Run: headless pygame with SDL's dummy video driver; simulated clock (each Clock.tick advances the game by its frame time, no real sleeping); random seed 0; keys injected as events and as key.get_pressed() state; no mouse input.
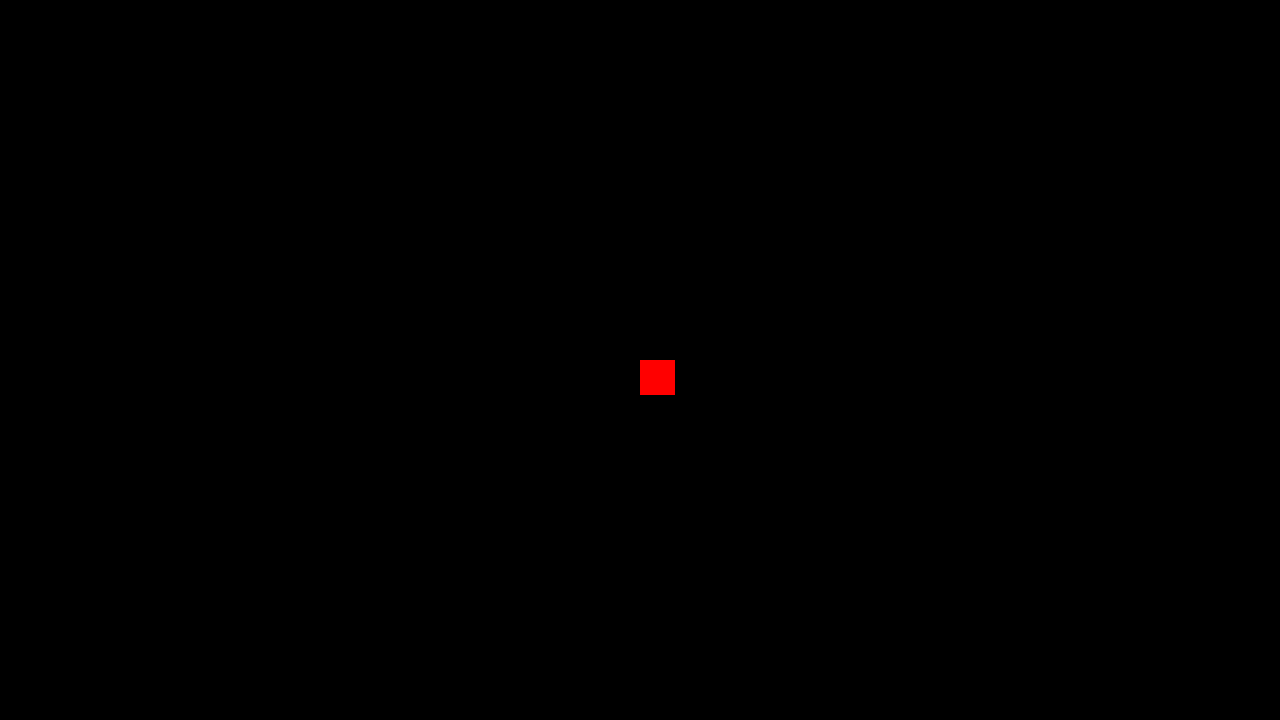
Frame 1 of 4 · flips 1–60 · no input
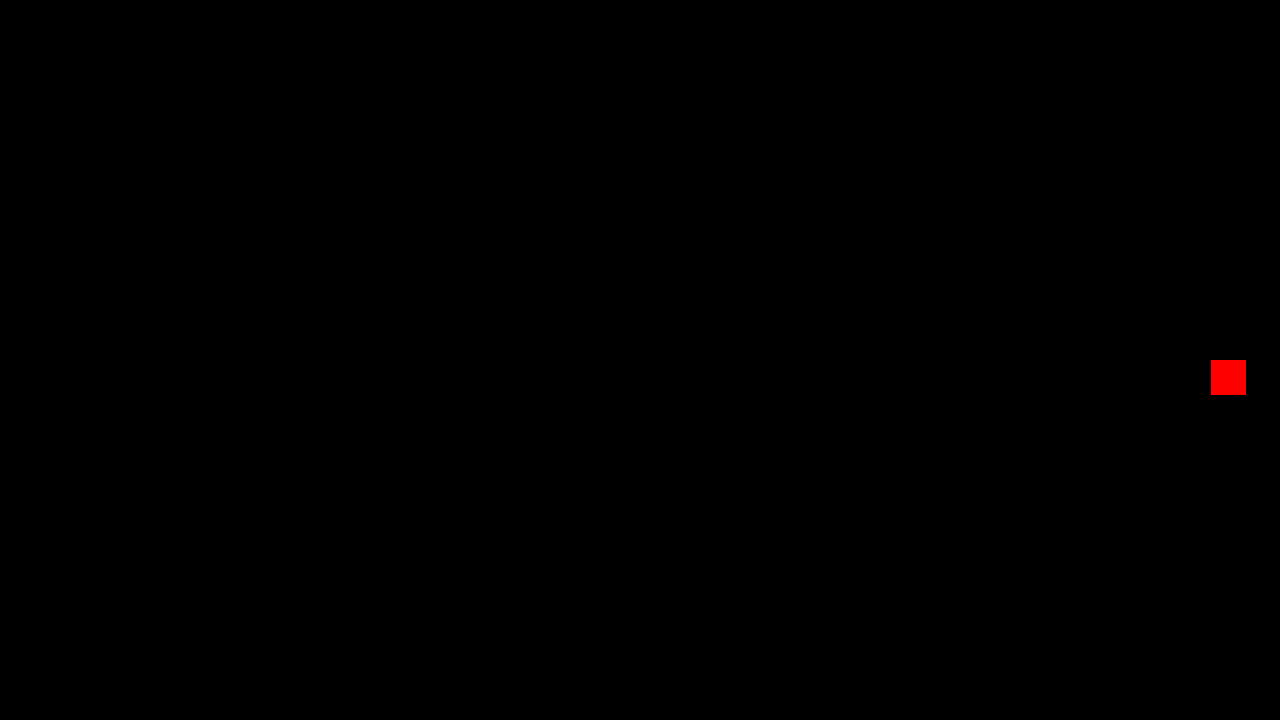
Frame 2 of 4 · flips 61–180 · tapped SPACE, RETURN · held RIGHT (→), D
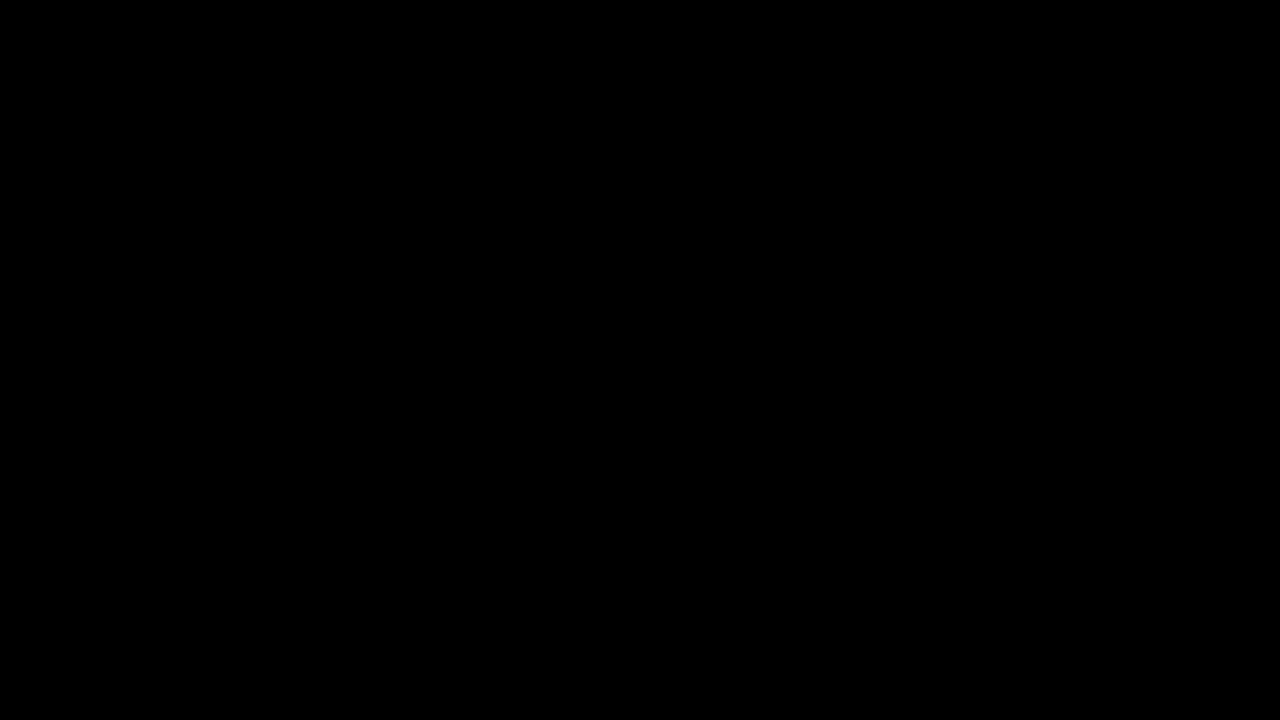
Frame 3 of 4 · flips 181–300 · held DOWN (↓), S
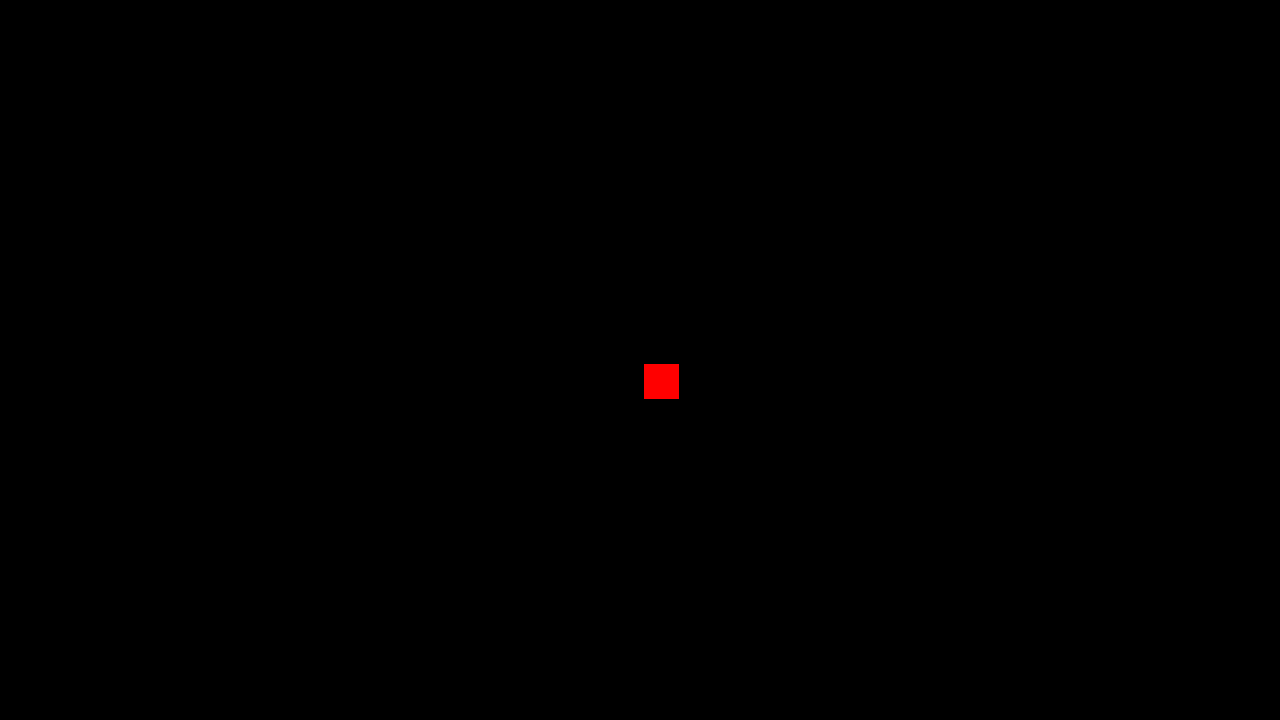
Frame 4 of 4 · flips 301–420 · held LEFT (←), A, UP (↑), W

The pygame program that drew these frames:

# Example file showing a circle moving on screen
import pygame

class SnakeTile:
    pos = pygame.Vector2(0, 0)
    size = 35
    color = 'green'

    def __init__(self, pos: pygame.Vector2) -> None:
        self.pos = pos

    def draw(self, surface):
        pygame.draw.rect(surface, self.color, pygame.Rect(self.pos.x, self.pos.y, self.size, self.size))

    def move(self, dir, dt):
        if dir == "UP":
            self.pos.y -= 5 * dt
        elif dir == "DOWN":
            self.pos.y += 5 * dt
        elif dir == "LEFT":
            self.pos.x -= 5 * dt
        elif dir == "RIGHT":
            self.pos.x += 5 * dt

class Snake:
    snakeList = []

    def __init__(self, surface) -> None:
        self.snakeList.append(SnakeTile(pygame.Vector2(surface.get_width() / 2, surface.get_height() / 2)))

    def draw():
        pass


def main():
    # pygame setup
    pygame.init()
    screen = pygame.display.set_mode((1280, 720))
    clock = pygame.time.Clock()
    running = True
    dt = 0

    dir = "UP"
    player_pos = pygame.Vector2(screen.get_width() / 2, screen.get_height() / 2)

    while running:
        # poll for events
        # pygame.QUIT event means the user clicked X to close your window
        for event in pygame.event.get():
            if event.type == pygame.QUIT:
                running = False
        # fill the screen with a color to wipe away anything from last frame
        screen.fill("black")

        pygame.draw.rect(screen, "red", pygame.Rect(player_pos.x, player_pos.y, 35, 35))

        keys = pygame.key.get_pressed()
        if keys[pygame.K_w]:
            player_pos.y -= 300 * dt
        if keys[pygame.K_s]:
            player_pos.y += 300 * dt
        if keys[pygame.K_a]:
            player_pos.x -= 300 * dt
        if keys[pygame.K_d]:
            player_pos.x += 300 * dt

        # flip() the display to put your work on screen
        pygame.display.flip()

        # limits FPS to 60
        # dt is delta time in seconds since last frame, used for framerate-
        # independent physics.
        dt = clock.tick(60) / 1000

    pygame.quit()


if __name__ == "__main__":
    main()
